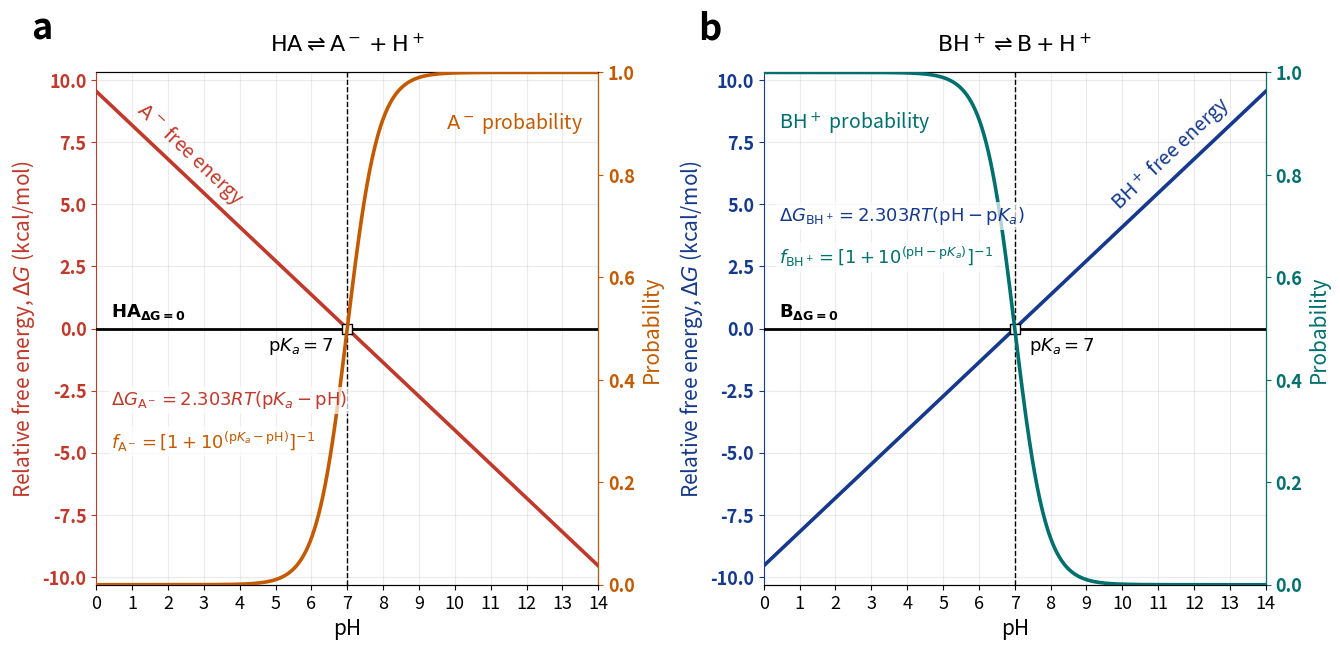
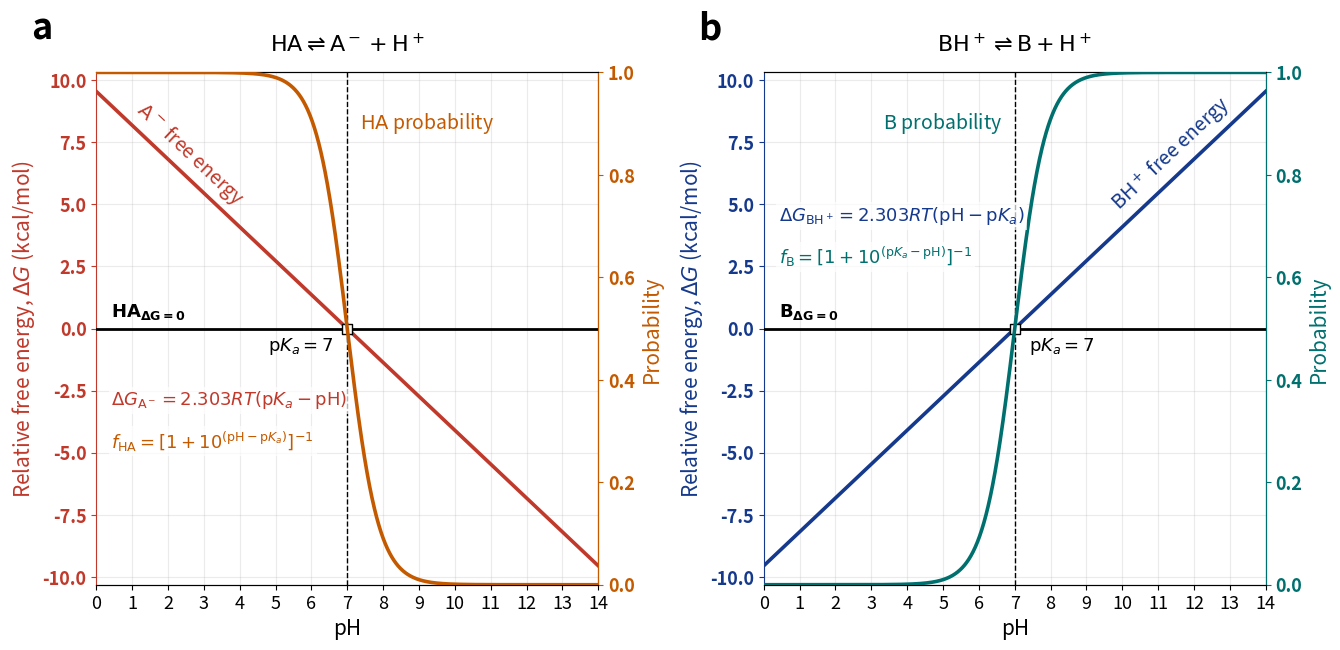
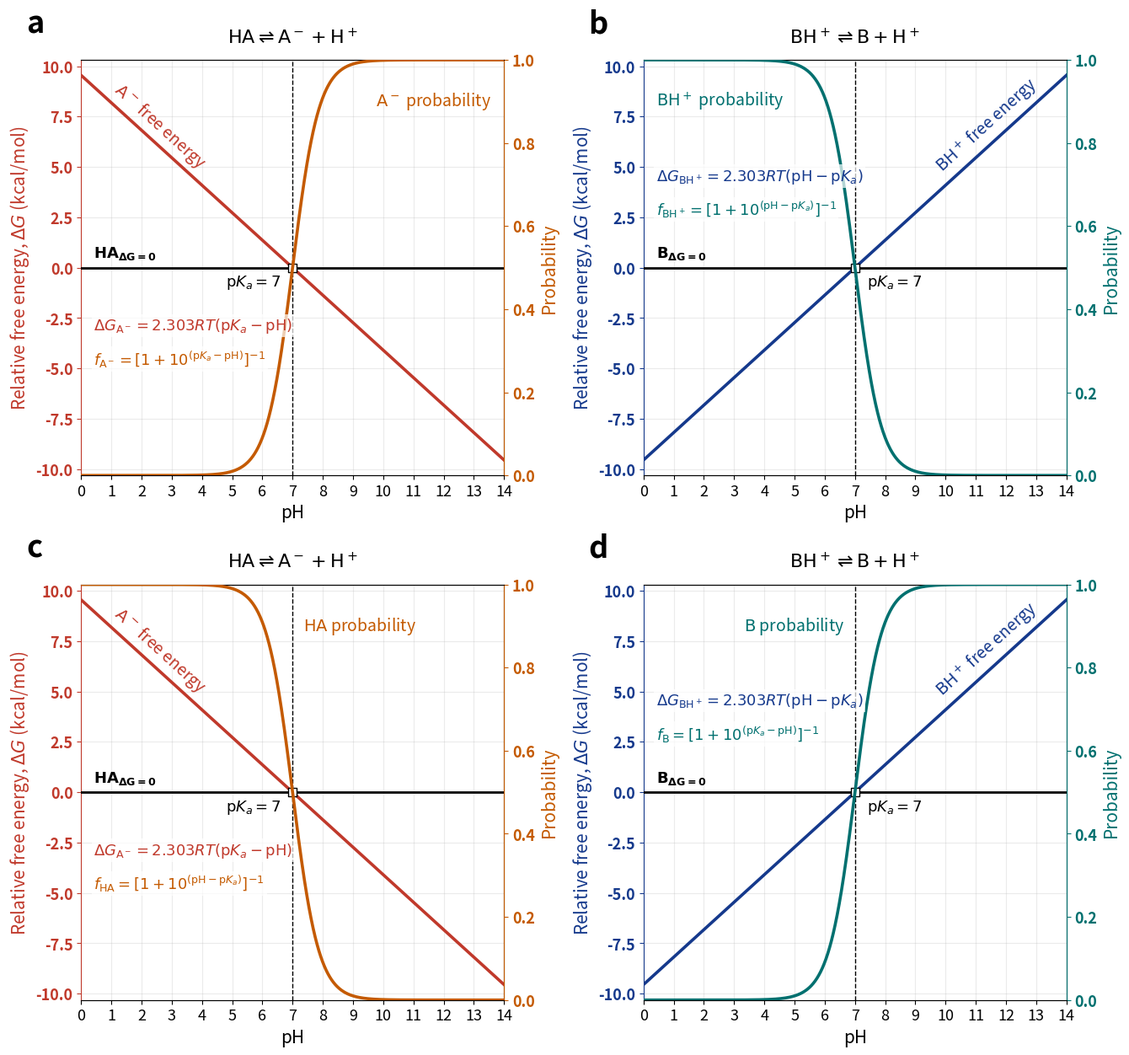
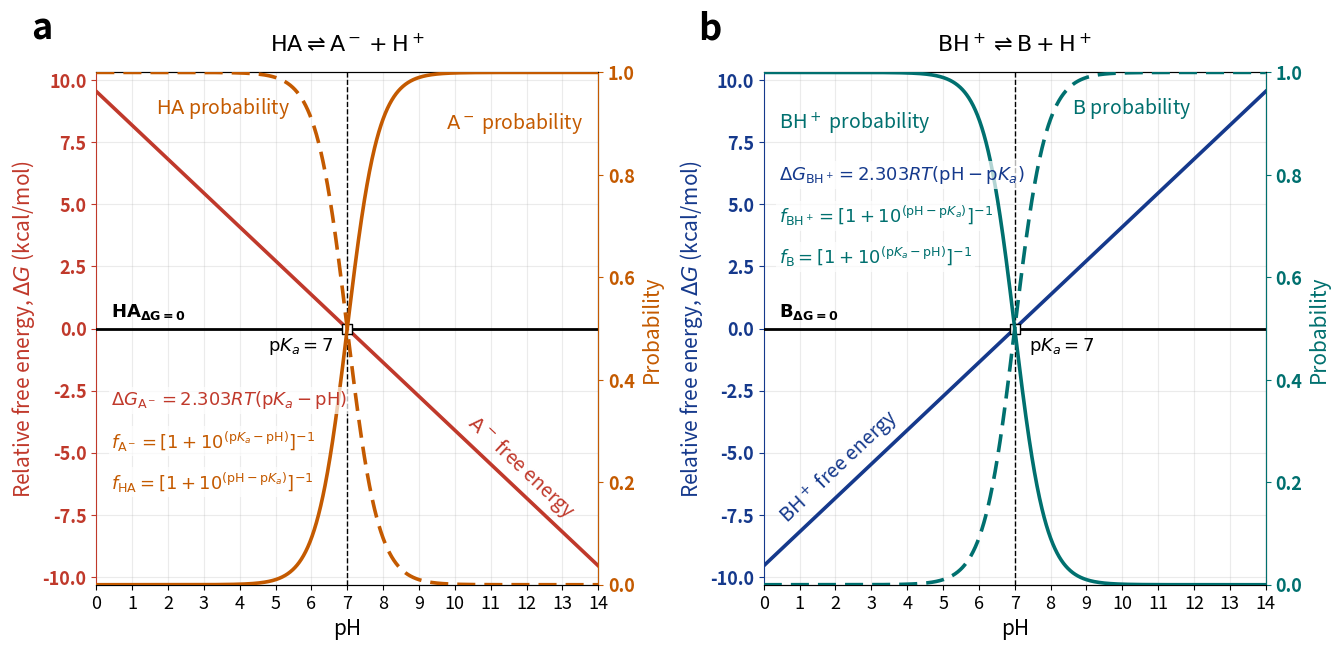

Write the Python code that produced these figures, in order.
#!/usr/bin/env python3
"""
Publication-style plots of pH-dependent relative free energies (kcal/mol)
and analogous Henderson-Hasselbalch fractional occupancies.

Each curve is labelled directly on the graph with its species
(A-, HA, BH+ or B), and the governing equations are collected in the
figure legend.

All outputs are written into the ``plot_acid_base_with_equations/``
directory:
    figure_ionized_states_equations.png / .pdf
    figure_neutral_states_equations.png / .pdf
    acid_base_values.csv
"""

from __future__ import annotations

import argparse
from pathlib import Path

import matplotlib.pyplot as plt
import numpy as np
import pandas as pd


# ============================= User settings ============================= #

PKA = 7.0
TEMPERATURE_K = 298.15
PH_MIN = 0.0
PH_MAX = 14.0
N_POINTS = 1401
DPI = 300

# When True, the equation legend is omitted from every figure (--no_legend).
NO_LEGEND = False

# Font sizes for the in-panel text, collected here so the whole figure family
# can be scaled from one place. Axis labels and tick labels are set through
# rcParams below; the rest are passed explicitly where the text is drawn.
FS_PANEL_LABEL = 26     # the bold A/B/C/D identifier
FS_REACTION = 16        # the reaction equilibrium scheme
FS_EQUATION = 13        # the dG / f equations (hidden by --no_legend)
FS_CURVE_LABEL = 14     # the on-curve species labels
FS_PKA = 13             # the "pKa = 7" marker annotation
FS_REFERENCE = 13       # the "HA_{ΔG=0}" label on the zero line
ZERO_LINE_WIDTH = 2.0    # the bold black ΔG = 0 line (diagonal is 2.6)
PROB_LINE_WIDTH = 2.6    # the titration (probability) sigmoid, = diagonal

# Translucent white backing, so a text block stays legible where the larger
# type runs up against a curve (the equations graze the sigmoid flank on the
# ascending panels). Same treatment as the reaction scheme.
EQ_BBOX = dict(facecolor="white", edgecolor="none", alpha=0.7, pad=2)

plt.rcParams.update({
    "axes.labelsize": 15,
    "xtick.labelsize": 13,
    "ytick.labelsize": 13,
})

# kcal mol^-1 K^-1
R_KCAL = 0.00198720425864083

# 2.303 RT converts one pH unit into kcal/mol (~1.36 kcal/mol at 298 K).
TWO_303_RT = 2.303 * R_KCAL * TEMPERATURE_K

# Colour pairs: (free-energy line, occupancy curve).
# Each pair keeps a family identity -- acids (A-, HA) warm, bases (BH+, B)
# cool -- but uses two distinct, fully saturated hues so the two curves and
# their matching y-axes stay easy to tell apart.
RED = ("#c0392b", "#c45a00")   # acids: crimson free energy, burnt-orange occupancy
BLUE = ("#15398c", "#00706f")  # bases: navy free energy, dark-teal occupancy

# Species labels as mathtext.
SP_AMINUS = r"$\mathrm{A^-}$"
SP_HA = r"$\mathrm{HA}$"
SP_BHPLUS = r"$\mathrm{BH^+}$"
SP_B = r"$\mathrm{B}$"

# Reaction equilibrium schemes (mathtext), drawn near the top of each panel.
# Acids (A-, HA) share the HA/A- couple; bases (BH+, B) share the BH+/B couple.
RXN_ACID = r"$\mathrm{HA \rightleftharpoons A^- + H^+}$"
RXN_BASE = r"$\mathrm{BH^+ \rightleftharpoons B + H^+}$"

# Labels for the black zero line: it is the free energy of the plotted
# species' conjugate partner, i.e. the partner's own ΔG = 0.
ZERO_HA = r"$\mathbf{HA}_{\mathbf{\Delta G=0}}$"
ZERO_AMINUS = r"$\mathbf{A^-}_{\mathbf{\Delta G=0}}$"
ZERO_BHPLUS = r"$\mathbf{BH^+}_{\mathbf{\Delta G=0}}$"
ZERO_B = r"$\mathbf{B}_{\mathbf{\Delta G=0}}$"

# On-line labels for the free-energy diagonal: "<species> free energy".
# With the shared neutral reference, every acid diagonal is A- and every base
# diagonal BH+ (FE_HA / FE_B are kept for completeness but unused).
FE_AMINUS = r"$\mathrm{A^-}$ free energy"
FE_BHPLUS = r"$\mathrm{BH^+}$ free energy"
FE_HA = r"$\mathrm{HA}$ free energy"
FE_B = r"$\mathrm{B}$ free energy"

# Governing equations per species (mathtext): free energy and probability.
# Drawn colour-coded in an in-panel legend by ``plot_panel``.
EQ_DG_AMINUS = r"$\Delta G_{\mathrm{A^-}}=2.303RT(\mathrm{p}K_a-\mathrm{pH})$"
EQ_F_AMINUS = r"$f_{\mathrm{A^-}}=\left[1+10^{(\mathrm{p}K_a-\mathrm{pH})}\right]^{-1}$"
EQ_DG_HA = r"$\Delta G_{\mathrm{HA}}=2.303RT(\mathrm{pH}-\mathrm{p}K_a)$"
EQ_F_HA = r"$f_{\mathrm{HA}}=\left[1+10^{(\mathrm{pH}-\mathrm{p}K_a)}\right]^{-1}$"
EQ_DG_BHPLUS = r"$\Delta G_{\mathrm{BH^+}}=2.303RT(\mathrm{pH}-\mathrm{p}K_a)$"
EQ_F_BHPLUS = r"$f_{\mathrm{BH^+}}=\left[1+10^{(\mathrm{pH}-\mathrm{p}K_a)}\right]^{-1}$"
EQ_DG_B = r"$\Delta G_{\mathrm{B}}=2.303RT(\mathrm{p}K_a-\mathrm{pH})$"
EQ_F_B = r"$f_{\mathrm{B}}=\left[1+10^{(\mathrm{p}K_a-\mathrm{pH})}\right]^{-1}$"


# ============================= Calculations ============================== #

def calculate_values(
    ph_min: float = PH_MIN,
    ph_max: float = PH_MAX,
    n_points: int = N_POINTS,
) -> pd.DataFrame:
    pH = np.linspace(ph_min, ph_max, n_points)

    # Relative free energies in kcal/mol.
    # Each expression is defined relative to the conjugate protonation state.
    dG_Aminus = TWO_303_RT * (PKA - pH)  # G(A-) - G(HA)
    dG_HA = TWO_303_RT * (pH - PKA)      # G(HA) - G(A-)

    dG_BHplus = TWO_303_RT * (pH - PKA)  # G(BH+) - G(B)
    dG_B = TWO_303_RT * (PKA - pH)       # G(B) - G(BH+)

    # Henderson-Hasselbalch fractional occupancies.
    fraction_Aminus = 1.0 / (1.0 + 10.0 ** (PKA - pH))
    fraction_HA = 1.0 / (1.0 + 10.0 ** (pH - PKA))

    fraction_BHplus = 1.0 / (1.0 + 10.0 ** (pH - PKA))
    fraction_B = 1.0 / (1.0 + 10.0 ** (PKA - pH))

    return pd.DataFrame(
        {
            "pH": pH,
            "dG_Aminus_relative_HA_kcal_per_mol": dG_Aminus,
            "fraction_Aminus": fraction_Aminus,
            "dG_HA_relative_Aminus_kcal_per_mol": dG_HA,
            "fraction_HA": fraction_HA,
            "dG_BHplus_relative_B_kcal_per_mol": dG_BHplus,
            "fraction_BHplus": fraction_BHplus,
            "dG_B_relative_BHplus_kcal_per_mol": dG_B,
            "fraction_B": fraction_B,
        }
    )


# =============================== Plotting ================================ #

def configure_panel(
    ax: plt.Axes,
    ax_fraction: plt.Axes,
    y_limit: float,
    pka_dx: float,
    pka_ha: str,
    colors: tuple[str, str],
    reference: str,
) -> None:
    dark, light = colors

    ax.set_xlim(PH_MIN, PH_MAX)
    ax.set_ylim(-y_limit, y_limit)
    ax.set_xticks(np.arange(int(PH_MIN), int(PH_MAX) + 1, 1))
    ax.set_xlabel("pH")
    ax.set_ylabel(r"Relative free energy, $\Delta G$ (kcal/mol)", color=dark)
    ax.grid(alpha=0.25)

    # Bold zero line: it is the conjugate partner's free energy (ΔG = 0),
    # labelled with a ZERO_* string below. Thinner than the 2.6 diagonal.
    ax.axhline(0.0, linewidth=ZERO_LINE_WIDTH, color="black", zorder=3)
    ax.axvline(PKA, linewidth=1.0, linestyle="--", color="black")

    ax_fraction.set_ylim(0.0, 1.0)
    ax_fraction.set_yticks(np.linspace(0.0, 1.0, 6))
    ax_fraction.set_ylabel("Probability", color=light)

    # Colour each y-axis to match its curve: left = free energy (dark),
    # right = occupancy (light), so it is clear which axis reads which.
    ax.tick_params(axis="y", colors=dark)
    ax.spines["left"].set_color(dark)
    ax_fraction.tick_params(axis="y", colors=light)
    ax_fraction.spines["right"].set_color(light)
    ax_fraction.spines["left"].set_visible(False)

    # Bold the y-axis tick labels on both axes for readability.
    for tick_label in ax.get_yticklabels() + ax_fraction.get_yticklabels():
        tick_label.set_fontweight("bold")

    ax.scatter(
        [PKA], [0.0],
        s=55, marker="s",
        facecolors="white", edgecolors="black",
        zorder=7,
    )

    ax.annotate(
        rf"$\mathrm{{p}}K_a={PKA:g}$",
        xy=(PKA, 0.0),
        xytext=(pka_dx, -16),
        textcoords="offset points",
        ha=pka_ha,
        fontsize=FS_PKA,
    )

    # Name the reference state on the black ΔG = 0 line: it is the free energy
    # of the conjugate partner the plotted species is measured against. Always
    # at the LEFT end, just above the line, in every panel -- beside the ΔG
    # axis it belongs to. Clear there for either slope: the diagonal is far
    # above or below the line at the left edge, the sigmoid sits on a plateau
    # at the top or bottom, the pKa label is near the pKa below the line, and
    # the equations sit at 0.28-0.36 / 0.64-0.72 of the panel height.
    ref_x = PH_MIN + 0.03 * (PH_MAX - PH_MIN)
    ax.annotate(
        reference,
        xy=(ref_x, 0.0),
        xytext=(0, 5),
        textcoords="offset points",
        ha="left", va="bottom",
        color="black",
        fontsize=FS_REFERENCE,
        zorder=8,
    )


def plot_panel(
    ax: plt.Axes,
    df: pd.DataFrame,
    dG_col: str,
    frac_col: str,
    colors: tuple[str, str],
    species: str,
    fe_xfrac: float,
    occ_frac: float,
    y_limit: float,
    panel_label: str,
    reaction: str,
    eq_dG: str,
    eq_frac: str,
    reference: str,
    fe_label: str,
    occ_pos: tuple[float, float, str] | None = None,
    extra: dict | None = None,
) -> dict:
    """Draw one species panel: free-energy line + probability sigmoid.

    ``panel_label`` (e.g. ``"a"``; lowercase, since A/B would read as acid/base) is set as a bold left-aligned title above
    the subplot. ``reaction`` is the equilibrium scheme drawn near the top of
    the panel (always shown). ``eq_dG``/``eq_frac`` are the two governing
    equations, drawn colour-coded inside the panel (unless ``--no_legend``).
    ``fe_label`` (a ``FE_*`` constant, e.g. "A⁻ free energy") rides along the
    diagonal. ``reference`` is the label for the black zero line (a ``ZERO_*``
    constant, e.g. HA with subscript ΔG=0): the conjugate partner's free energy.

    ``fe_xfrac`` gives the x-position of the free-energy label as a fraction
    (0-1) of the plotted pH window, so it stays in-frame for any
    ``--ph-min``/``--ph-max`` choice. The probability label is anchored
    automatically at the plateau-side edge of the window (see below).

    ``occ_pos`` = (pH offset from the pKa, probability, ha) overrides the
    automatic probability-label position -- used where the plateau side is
    already taken by the diagonal. ``extra`` adds a second probability curve
    for the conjugate species (dashed, same hue): a dict with ``frac_col``,
    ``species``, ``eq`` and ``pos`` (same form as ``occ_pos``).

    The probability label is placed here; the free-energy label rides along
    the diagonal line and is added later (see ``place_line_labels``), once
    the final axes geometry is known so its rotation matches the slope.
    """
    dark, light = colors
    ax_fraction = ax.twinx()

    # Map the fractional free-energy label position onto the current pH window.
    fe_pH = PH_MIN + fe_xfrac * (PH_MAX - PH_MIN)

    ax.plot(df["pH"], df[dG_col], linewidth=2.6, color=dark, zorder=5)
    ax_fraction.plot(df["pH"], df[frac_col], linewidth=PROB_LINE_WIDTH, color=light, zorder=4)
    if extra is not None:
        ax_fraction.plot(
            df["pH"], df[extra["frac_col"]], linewidth=PROB_LINE_WIDTH,
            color=light, linestyle=(0, (5, 2.5)), zorder=4,
        )

    y0 = float(df[dG_col].iloc[0])
    y1 = float(df[dG_col].iloc[-1])

    # Place "pKa = 7" in the lower quadrant the diagonal does NOT cross:
    # lower-left for a descending line, lower-right for an ascending one.
    descending = y0 > y1
    pka_dx, pka_ha = (-10, "right") if descending else (10, "left")

    configure_panel(
        ax, ax_fraction, y_limit, pka_dx, pka_ha, colors,
        reference,
    )

    # Panel identifier (e.g. "A") above the subplot, pushed out to the far
    # top-left (into the margin) and set large and bold.
    ax.text(
        -0.13, 1.05, panel_label,
        transform=ax.transAxes, ha="left", va="bottom",
        fontsize=FS_PANEL_LABEL, fontweight="bold",
    )

    # Reaction equilibrium scheme centred ABOVE the plot area, on the same
    # line as the panel letter. Always drawn (independent of --no_legend).
    # Outside the axes nothing can cross it, so it needs no white backing
    # (inside, that box used to blank out a stretch of the sigmoid).
    ax_fraction.text(
        0.5, 1.03, reaction, transform=ax_fraction.transAxes,
        ha="center", va="bottom", fontsize=FS_REACTION, zorder=9,
    )

    # The two governing equations, colour-coded, drawn as plain text (not a
    # legend box) on the left side, mid-height: delta-G on top, f below. These
    # are the toggleable "legend" equations -- omitted when --no_legend (unlike
    # the reaction scheme above, which is always shown). The zero line
    # (mid-height, full width) and the diagonal force a direction-aware choice --
    # lower-left for a descending line (its upper-left is filled by the diagonal),
    # upper-left for an ascending one -- so they clear the zero line, the
    # diagonal, the sigmoid plateau, and the centred pKa label.
    if not NO_LEGEND:
        eqs = [(eq_dG, dark), (eq_frac, light)]
        if extra is not None:
            eqs.append((extra["eq"], light))
        # Descending: block hangs from 0.36 down (lower-left). Ascending: block
        # ends at 0.64 (upper-left), so a third line goes on top, not into the
        # zero-line label just above mid-height.
        top = 0.36 if descending else 0.64 + 0.08 * (len(eqs) - 1)
        for i, (text, color) in enumerate(eqs):
            ax_fraction.text(
                0.03, top - 0.08 * i, text, transform=ax_fraction.transAxes,
                ha="left", va="center", color=color, fontsize=FS_EQUATION,
                zorder=9, bbox=EQ_BBOX,
            )

    # Occupancy label: anchored at the plateau-side edge of the window and
    # aligned so the text grows inward over the flat plateau -- never back
    # across the steep transition. This keeps it clear at any window width.
    rising = float(df[frac_col].iloc[-1]) > float(df[frac_col].iloc[0])
    margin = 0.03 * (PH_MAX - PH_MIN)
    if occ_pos is not None:          # explicit: (pH offset from pKa, f, ha)
        occ_x, occ_frac, occ_ha = PKA + occ_pos[0], occ_pos[1], occ_pos[2]
    elif rising:                     # plateau at high pH -> anchor at right edge
        occ_x, occ_ha = PH_MAX - margin, "right"
    else:                            # plateau at low pH  -> anchor at left edge
        occ_x, occ_ha = PH_MIN + margin, "left"
    ax_fraction.text(
        occ_x, occ_frac, f"{species} probability",
        ha=occ_ha, va="center", color=light, fontsize=FS_CURVE_LABEL,
    )
    if extra is not None:
        dx, ef, eha = extra["pos"]
        ax_fraction.text(
            PKA + dx, ef, f"{extra['species']} probability",
            ha=eha, va="center", color=light, fontsize=FS_CURVE_LABEL,
        )

    # Endpoints of the (linear) free-energy line, for the rotated label.
    return {
        "ax": ax,
        "text": fe_label,
        "color": dark,
        "fe_pH": fe_pH,
        "y0": y0,
        "y1": y1,
    }


def place_line_labels(labels: list[dict]) -> None:
    """Add each free-energy label riding along (just above) its line.

    Called after ``tight_layout`` so the display rotation matches the line
    slope as actually rendered.
    """
    for entry in labels:
        ax = entry["ax"]
        y0, y1 = entry["y0"], entry["y1"]
        y_at = y0 + (y1 - y0) * (entry["fe_pH"] - PH_MIN) / (PH_MAX - PH_MIN)

        p0 = ax.transData.transform((PH_MIN, y0))
        p1 = ax.transData.transform((PH_MAX, y1))
        angle = np.degrees(np.arctan2(p1[1] - p0[1], p1[0] - p0[0]))

        ax.annotate(
            entry["text"],
            xy=(entry["fe_pH"], y_at),
            xytext=(0, 6),
            textcoords="offset points",
            rotation=angle,
            rotation_mode="anchor",
            ha="center",
            va="bottom",
            color=entry["color"],
            fontsize=FS_CURVE_LABEL,
        )


def plot_ionized_states(df: pd.DataFrame) -> plt.Figure:
    """Ionized species A- (a) and BH+ (b), neutral form at ΔG = 0."""
    fig, axes = plt.subplots(1, 2, figsize=(13.5, 6.6))
    labels = [
        _acid_panel(axes[0], df, _y_limit(), "a", "ionized"),
        _base_panel(axes[1], df, _y_limit(), "b", "ionized"),
    ]
    fig.tight_layout()
    place_line_labels(labels)
    return fig


def _acid_panel(ax, df, y_limit, label, curve):
    """Acid panel with the shared reference: ΔG(A- − HA), HA at ΔG = 0.

    ``curve`` picks the probability shown: "ionized" (A-), "neutral" (HA),
    or "both" (A- solid, HA dashed). The energy line is identical in all three.
    """
    common = dict(
        dG_col="dG_Aminus_relative_HA_kcal_per_mol", colors=RED,
        y_limit=y_limit, panel_label=label, reaction=RXN_ACID,
        eq_dG=EQ_DG_AMINUS, reference=ZERO_HA, fe_label=FE_AMINUS,
    )
    if curve == "ionized":
        return plot_panel(ax, df, frac_col="fraction_Aminus", species=SP_AMINUS,
                          fe_xfrac=0.17, occ_frac=0.90, eq_frac=EQ_F_AMINUS, **common)
    if curve == "neutral":
        # HA falls; its plateau corner (upper-left) is the diagonal's, so the
        # label sits beside the flank in the free upper-right quadrant.
        return plot_panel(ax, df, frac_col="fraction_HA", species=SP_HA,
                          fe_xfrac=0.17, occ_frac=0.90, eq_frac=EQ_F_HA,
                          occ_pos=(0.35, 0.90, "left"), **common)
    return plot_panel(ax, df, frac_col="fraction_Aminus", species=SP_AMINUS,
                      fe_xfrac=0.83, occ_frac=0.90, eq_frac=EQ_F_AMINUS,
                      extra=dict(frac_col="fraction_HA", species=SP_HA,
                                 eq=EQ_F_HA, pos=(-1.6, 0.93, "right")),
                      **common)


def _base_panel(ax, df, y_limit, label, curve):
    """Base panel with the shared reference: ΔG(BH+ − B), B at ΔG = 0."""
    common = dict(
        dG_col="dG_BHplus_relative_B_kcal_per_mol", colors=BLUE,
        y_limit=y_limit, panel_label=label, reaction=RXN_BASE,
        eq_dG=EQ_DG_BHPLUS, reference=ZERO_B, fe_label=FE_BHPLUS,
    )
    if curve == "ionized":
        return plot_panel(ax, df, frac_col="fraction_BHplus", species=SP_BHPLUS,
                          fe_xfrac=0.83, occ_frac=0.90, eq_frac=EQ_F_BHPLUS, **common)
    if curve == "neutral":
        return plot_panel(ax, df, frac_col="fraction_B", species=SP_B,
                          fe_xfrac=0.83, occ_frac=0.90, eq_frac=EQ_F_B,
                          occ_pos=(-0.35, 0.90, "right"), **common)
    return plot_panel(ax, df, frac_col="fraction_BHplus", species=SP_BHPLUS,
                      fe_xfrac=0.17, occ_frac=0.90, eq_frac=EQ_F_BHPLUS,
                      extra=dict(frac_col="fraction_B", species=SP_B,
                                 eq=EQ_F_B, pos=(1.6, 0.93, "left")),
                      **common)


def _y_limit() -> float:
    return 1.08 * TWO_303_RT * max(abs(PH_MIN - PKA), abs(PH_MAX - PKA))


def plot_neutral_states(df: pd.DataFrame) -> plt.Figure:
    """Neutral species HA (a) and B (b), on the same energy lines as the
    ionized figure (HA and B stay the ΔG = 0 reference)."""
    fig, axes = plt.subplots(1, 2, figsize=(13.5, 6.6))
    labels = [
        _acid_panel(axes[0], df, _y_limit(), "a", "neutral"),
        _base_panel(axes[1], df, _y_limit(), "b", "neutral"),
    ]
    fig.tight_layout()
    place_line_labels(labels)
    return fig


def plot_both_probabilities(df: pd.DataFrame) -> plt.Figure:
    """Alternative 1x2: one panel per couple, one energy line, both
    probabilities (ionized solid, neutral dashed) crossing at the pKa."""
    fig, axes = plt.subplots(1, 2, figsize=(13.5, 6.6))
    labels = [
        _acid_panel(axes[0], df, _y_limit(), "a", "both"),
        _base_panel(axes[1], df, _y_limit(), "b", "both"),
    ]
    fig.tight_layout()
    place_line_labels(labels)
    return fig


def plot_all_states(df: pd.DataFrame) -> plt.Figure:
    """2x2, one reference throughout (the neutral form at ΔG = 0).

    Columns share an energy line -- acid ΔG(A- − HA), base ΔG(BH+ − B) --
    and only the probability curve changes by row:
    a A- probability    b BH+ probability   (ionized)
    c HA probability    d B probability     (neutral)
    """
    fig, axes = plt.subplots(2, 2, figsize=(13.5, 12.6))
    labels = [
        _acid_panel(axes[0, 0], df, _y_limit(), "a", "ionized"),
        _base_panel(axes[0, 1], df, _y_limit(), "b", "ionized"),
        _acid_panel(axes[1, 0], df, _y_limit(), "c", "neutral"),
        _base_panel(axes[1, 1], df, _y_limit(), "d", "neutral"),
    ]
    fig.tight_layout()
    place_line_labels(labels)
    return fig


def parse_args() -> argparse.Namespace:
    parser = argparse.ArgumentParser(
        description=(
            "Plot pH-dependent relative free energies and Henderson-Hasselbalch "
            "occupancies. The pKa and the plotted pH window are configurable; the "
            "exported CSV always spans the full pH 0-14 range."
        ),
        formatter_class=argparse.RawDescriptionHelpFormatter,
        epilog=(
            "examples:\n"
            "  # default: pKa = 7, plot pH 0-14\n"
            "  python3 plot_acid_base_with_equations.py\n"
            "\n"
            "  # different pKa\n"
            "  python3 plot_acid_base_with_equations.py --pka 4.5\n"
            "\n"
            "  # narrowed plot window (CSV still spans pH 0-14)\n"
            "  python3 plot_acid_base_with_equations.py --ph-min 4 --ph-max 10\n"
            "\n"
            "  # combine both\n"
            "  python3 plot_acid_base_with_equations.py --pka 9 --ph-min 6 --ph-max 12\n"
            "\n"
            "  # drop the equation legend from every figure\n"
            "  python3 plot_acid_base_with_equations.py --no_legend\n"
            "\n"
            "  # also open the figures in a window (default: save only)\n"
            "  python3 plot_acid_base_with_equations.py --show\n"
        ),
    )
    parser.add_argument(
        "--pka", type=float, default=PKA,
        help="pKa used for both the free-energy line and the occupancy sigmoid "
             "(default: %(default)s).",
    )
    parser.add_argument(
        "--ph-min", type=float, default=PH_MIN,
        help="Lower pH bound for the plots (default: %(default)s).",
    )
    parser.add_argument(
        "--ph-max", type=float, default=PH_MAX,
        help="Upper pH bound for the plots (default: %(default)s).",
    )
    parser.add_argument(
        "--no_legend", action="store_true",
        help="Omit the equation legend from every figure.",
    )
    parser.add_argument(
        "--show", action="store_true",
        help="Open the figures in an interactive window after saving them "
             "(default: save to disk only, no window).",
    )
    return parser.parse_args()


def main() -> None:
    global PKA, PH_MIN, PH_MAX, NO_LEGEND

    args = parse_args()
    if args.ph_min >= args.ph_max:
        raise SystemExit(
            f"--ph-min ({args.ph_min}) must be less than --ph-max ({args.ph_max})."
        )
    PKA = args.pka
    PH_MIN, PH_MAX = args.ph_min, args.ph_max
    NO_LEGEND = args.no_legend

    output_directory = Path("plot_acid_base_with_equations")
    output_directory.mkdir(exist_ok=True)

    created: list[tuple[Path, str]] = []

    # The CSV always covers the full pH 0-14 range, independent of the plot window.
    csv_path = output_directory / "acid_base_values.csv"
    csv_df = calculate_values(0.0, 14.0, N_POINTS)
    csv_df.to_csv(csv_path, index=False)
    created.append((csv_path, f"values table, pH 0-14, {len(csv_df)} rows"))

    # Figures use the (possibly narrowed) plot window from --ph-min/--ph-max.
    df = calculate_values(PH_MIN, PH_MAX, N_POINTS)

    figures = (
        (plot_ionized_states, "figure_ionized_states_equations",
         "ionized states: A- (a), BH+ (b)"),
        (plot_neutral_states, "figure_neutral_states_equations",
         "neutral states: HA (a), B (b), ionized-state energy lines"),
        (plot_all_states, "figure_all_states_equations",
         "all states, 2x2, shared reference: A-, BH+, HA, B (a-d)"),
        (plot_both_probabilities, "figure_both_probabilities_equations",
         "alternative 1x2: both probabilities per couple (a acid, b base)"),
    )
    for plot_function, stem, what in figures:
        figure = plot_function(df)
        png_path = output_directory / f"{stem}.png"
        pdf_path = output_directory / f"{stem}.pdf"
        figure.savefig(png_path, dpi=DPI, bbox_inches="tight")
        figure.savefig(pdf_path, bbox_inches="tight")
        created.append((png_path, f"{what}, {DPI} dpi"))
        created.append((pdf_path, what))

    # Summary of what was written and where.
    print(f"Wrote {len(created)} files to {output_directory.resolve()}/")
    print(
        f"  settings: pKa = {PKA:g}, plot pH {PH_MIN:g}-{PH_MAX:g}, "
        f"equations {'hidden (--no_legend)' if NO_LEGEND else 'shown'}"
    )
    width = max(len(path.name) for path, _ in created)
    for path, what in created:
        print(f"  {path.name:<{width}}  {what}")

    # Figures are always saved; a window opens only when asked for.
    if args.show:
        plt.show()
    else:
        plt.close("all")


if __name__ == "__main__":
    main()
